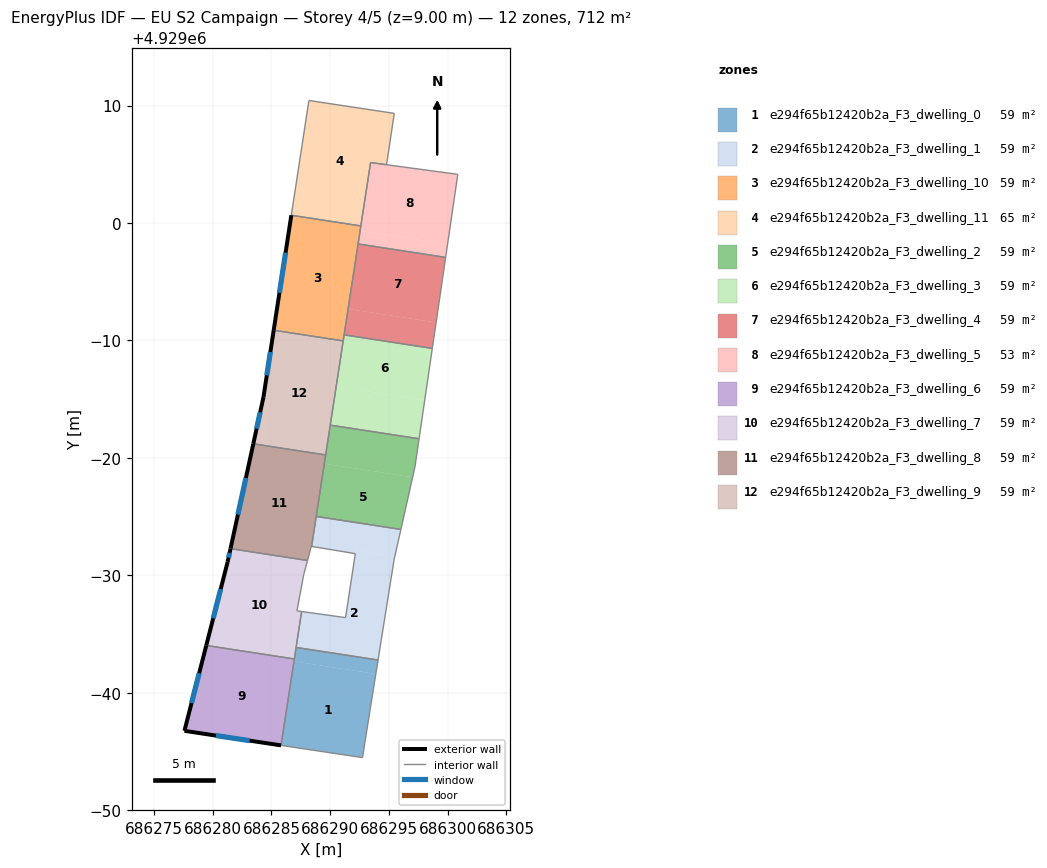
=== STOREY PLAN SPEC (per zone: floor XY polygon, exterior-wall plan segments, windows/doors) ===
zone 1: e294f65b12420b2a_F3_dwelling_0  (59.3 m²)
  floor: (686293.89, 4928961.60) (686292.75, 4928954.47) (686285.82, 4928955.52) (686286.92, 4928962.67)
  floor: (686294.08, 4928962.79) (686293.89, 4928961.60) (686286.92, 4928962.67) (686287.10, 4928963.86)
  interior walls: 4
zone 2: e294f65b12420b2a_F3_dwelling_1  (59.3 m²)
  floor: (686295.51, 4928971.61) (686295.44, 4928971.31) (686294.08, 4928962.79) (686287.10, 4928963.86) (686287.57, 4928966.92) (686291.31, 4928966.39) (686292.19, 4928972.12)
  floor: (686296.02, 4928973.90) (686295.51, 4928971.61) (686292.18, 4928972.12) (686292.14, 4928971.84) (686288.42, 4928972.46) (686288.46, 4928972.69) (686288.81, 4928975.01)
  floor: (686292.19, 4928972.12) (686291.31, 4928966.39) (686292.14, 4928971.84)
  interior walls: 9
zone 3: e294f65b12420b2a_F3_dwelling_10  (59.3 m²)
  floor: (686292.61, 4928999.75) (686291.11, 4928989.96) (686285.19, 4928990.87) (686286.69, 4929000.66)
  exterior wall: (686286.69, 4929000.66) – (686285.19, 4928990.87)  [9.9 m]
    window: (686286.20, 4928997.47) – (686285.68, 4928994.05)  [3.6 m²]
  interior walls: 3
zone 4: e294f65b12420b2a_F3_dwelling_11  (65.3 m²)
  floor: (686295.46, 4929009.33) (686294.80, 4929004.96) (686293.44, 4929005.15) (686292.61, 4928999.75) (686286.69, 4929000.66) (686288.19, 4929010.43)
  interior walls: 6
zone 5: e294f65b12420b2a_F3_dwelling_2  (59.3 m²)
  floor: (686297.57, 4928981.63) (686297.22, 4928979.23) (686297.02, 4928978.35) (686289.50, 4928979.51) (686290.01, 4928982.79)
  floor: (686297.02, 4928978.35) (686296.02, 4928973.90) (686288.81, 4928975.01) (686289.50, 4928979.51)
  interior walls: 5
zone 6: e294f65b12420b2a_F3_dwelling_3  (59.3 m²)
  floor: (686298.05, 4928984.92) (686297.57, 4928981.63) (686290.01, 4928982.79) (686290.51, 4928986.07)
  floor: (686298.70, 4928989.32) (686298.05, 4928984.92) (686290.51, 4928986.07) (686291.19, 4928990.47)
  interior walls: 4
zone 7: e294f65b12420b2a_F3_dwelling_4  (59.3 m²)
  floor: (686299.02, 4928991.53) (686298.70, 4928989.32) (686291.19, 4928990.47) (686291.53, 4928992.68)
  floor: (686299.83, 4928997.07) (686299.02, 4928991.53) (686291.53, 4928992.68) (686292.38, 4928998.21)
  interior walls: 4
zone 8: e294f65b12420b2a_F3_dwelling_5  (53.2 m²)
  floor: (686300.00, 4928998.18) (686299.83, 4928997.07) (686292.38, 4928998.21) (686292.55, 4928999.32)
  floor: (686300.87, 4929004.14) (686300.00, 4928998.18) (686292.55, 4928999.32) (686293.44, 4929005.14)
  interior walls: 5
zone 9: e294f65b12420b2a_F3_dwelling_6  (59.3 m²)
  floor: (686286.95, 4928962.87) (686285.82, 4928955.52) (686277.59, 4928956.75) (686279.45, 4928964.03)
  exterior wall: (686277.59, 4928956.75) – (686285.82, 4928955.52)  [8.3 m]
    window: (686280.27, 4928956.35) – (686283.14, 4928955.92)  [3.1 m²]
  exterior wall: (686279.45, 4928964.03) – (686277.59, 4928956.75)  [7.5 m]
    window: (686278.85, 4928961.66) – (686278.19, 4928959.12)  [2.8 m²]
  interior walls: 2
zone 10: e294f65b12420b2a_F3_dwelling_7  (59.3 m²)
  floor: (686288.07, 4928971.26) (686287.75, 4928970.06) (686287.17, 4928966.97) (686287.57, 4928966.92) (686286.95, 4928962.87) (686279.45, 4928964.03) (686281.27, 4928971.14) (686281.51, 4928972.27)
  exterior wall: (686281.27, 4928971.14) – (686279.45, 4928964.03)  [7.3 m]
    window: (686280.68, 4928968.83) – (686280.04, 4928966.34)  [2.7 m²]
  exterior wall: (686281.51, 4928972.27) – (686281.27, 4928971.14)  [1.2 m]
    window: (686281.43, 4928971.90) – (686281.35, 4928971.51)  [0.4 m²]
  interior walls: 6
zone 11: e294f65b12420b2a_F3_dwelling_8  (59.3 m²)
  floor: (686289.62, 4928980.25) (686288.42, 4928972.46) (686288.39, 4928972.46) (686288.07, 4928971.26) (686281.51, 4928972.27) (686283.45, 4928981.20)
  exterior wall: (686283.45, 4928981.20) – (686281.51, 4928972.27)  [9.1 m]
    window: (686282.82, 4928978.29) – (686282.15, 4928975.17)  [3.3 m²]
  interior walls: 5
zone 12: e294f65b12420b2a_F3_dwelling_9  (59.3 m²)
  floor: (686291.11, 4928989.96) (686289.62, 4928980.25) (686283.45, 4928981.20) (686284.32, 4928985.17) (686285.19, 4928990.87)
  exterior wall: (686284.32, 4928985.17) – (686283.45, 4928981.20)  [4.1 m]
    window: (686284.04, 4928983.88) – (686283.74, 4928982.49)  [1.5 m²]
  exterior wall: (686285.19, 4928990.87) – (686284.32, 4928985.17)  [5.8 m]
    window: (686284.91, 4928989.02) – (686284.60, 4928987.03)  [2.1 m²]
  interior walls: 3

=== DERIVED (storey summary) ===
Building: EU S2 Campaign
Storey: 4 of 5  (floor level z = 9.00 m)
Storey gross floor area: 711.5 m²
Zones on this storey: 12
  - e294f65b12420b2a_F3_dwelling_0: floor 59.3 m²
  - e294f65b12420b2a_F3_dwelling_1: floor 59.3 m²
  - e294f65b12420b2a_F3_dwelling_10: floor 59.3 m²; exterior wall 9.9 m (29.7 m²); 1 window(s) 3.6 m²; WWR 12.2%
  - e294f65b12420b2a_F3_dwelling_11: floor 65.3 m²
  - e294f65b12420b2a_F3_dwelling_2: floor 59.3 m²
  - e294f65b12420b2a_F3_dwelling_3: floor 59.3 m²
  - e294f65b12420b2a_F3_dwelling_4: floor 59.3 m²
  - e294f65b12420b2a_F3_dwelling_5: floor 53.2 m²
  - e294f65b12420b2a_F3_dwelling_6: floor 59.3 m²; exterior wall 15.8 m (47.5 m²); 2 window(s) 5.8 m²; WWR 12.2%
  - e294f65b12420b2a_F3_dwelling_7: floor 59.3 m²; exterior wall 8.5 m (25.5 m²); 2 window(s) 3.1 m²; WWR 12.2%
  - e294f65b12420b2a_F3_dwelling_8: floor 59.3 m²; exterior wall 9.1 m (27.4 m²); 1 window(s) 3.3 m²; WWR 12.2%
  - e294f65b12420b2a_F3_dwelling_9: floor 59.3 m²; exterior wall 9.8 m (29.5 m²); 2 window(s) 3.6 m²; WWR 12.2%
Zone adjacency (shared interzone walls):
  - e294f65b12420b2a_F3_dwelling_0 ↔ e294f65b12420b2a_F3_dwelling_1
  - e294f65b12420b2a_F3_dwelling_10 ↔ e294f65b12420b2a_F3_dwelling_11
  - e294f65b12420b2a_F3_dwelling_10 ↔ e294f65b12420b2a_F3_dwelling_9
  - e294f65b12420b2a_F3_dwelling_11 ↔ e294f65b12420b2a_F3_dwelling_5
  - e294f65b12420b2a_F3_dwelling_2 ↔ e294f65b12420b2a_F3_dwelling_3
  - e294f65b12420b2a_F3_dwelling_3 ↔ e294f65b12420b2a_F3_dwelling_4
  - e294f65b12420b2a_F3_dwelling_4 ↔ e294f65b12420b2a_F3_dwelling_5
  - e294f65b12420b2a_F3_dwelling_6 ↔ e294f65b12420b2a_F3_dwelling_7
  - e294f65b12420b2a_F3_dwelling_7 ↔ e294f65b12420b2a_F3_dwelling_8
  - e294f65b12420b2a_F3_dwelling_8 ↔ e294f65b12420b2a_F3_dwelling_9